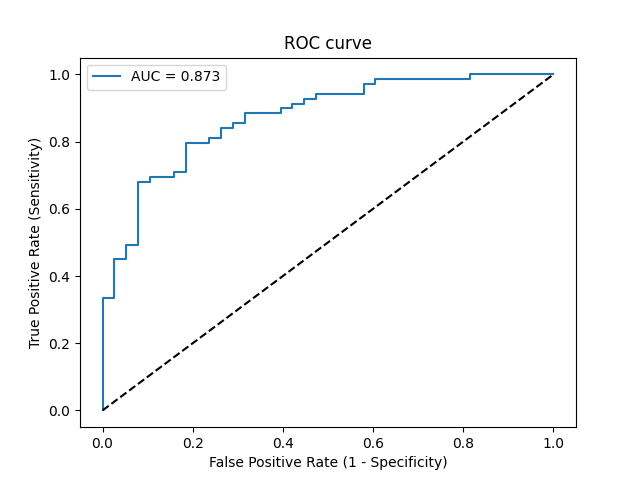

The table this chart was drawn from, first rows:
Threshold, Sensitivity, Specificity, NPV, PPV
inf, 0.0, 1.0, 0.3551, 0
0.9988, 0.01449, 1.0, 0.3585, 1.0
0.9307, 0.3333, 1.0, 0.4524, 1.0
0.9123, 0.3333, 0.9737, 0.4458, 0.9583
0.8625, 0.4493, 0.9737, 0.4933, 0.9688
0.8584, 0.4493, 0.9474, 0.4865, 0.9394
0.8436, 0.4928, 0.9474, 0.507, 0.9444
0.8409, 0.4928, 0.9211, 0.5, 0.9189
0.7803, 0.6812, 0.9211, 0.614, 0.94
0.7726, 0.6812, 0.8947, 0.6071, 0.9216
0.7721, 0.6957, 0.8947, 0.6182, 0.9231
0.741, 0.6957, 0.8421, 0.6038, 0.8889
0.7352, 0.7101, 0.8421, 0.6154, 0.8909
0.7215, 0.7101, 0.8158, 0.6078, 0.875
0.671, 0.7971, 0.8158, 0.6889, 0.8871
0.6474, 0.7971, 0.7632, 0.6744, 0.8594
0.6431, 0.8116, 0.7632, 0.6905, 0.8615
0.6403, 0.8116, 0.7368, 0.6829, 0.8485
0.6366, 0.8406, 0.7368, 0.7179, 0.8529
0.6366, 0.8406, 0.7105, 0.7105, 0.8406
0.6359, 0.8551, 0.7105, 0.7297, 0.8429
0.6341, 0.8551, 0.6842, 0.7222, 0.831
0.6275, 0.8841, 0.6842, 0.7647, 0.8356
0.6098, 0.8841, 0.6053, 0.7419, 0.8026
0.606, 0.8986, 0.6053, 0.7667, 0.8052
0.5946, 0.8986, 0.5789, 0.7586, 0.7949
0.5879, 0.913, 0.5789, 0.7857, 0.7975
0.5824, 0.913, 0.5526, 0.7778, 0.7875
0.5816, 0.9275, 0.5526, 0.8077, 0.7901
0.58, 0.9275, 0.5263, 0.8, 0.7805
0.574, 0.942, 0.5263, 0.8333, 0.7831
0.5606, 0.942, 0.4211, 0.8, 0.7471
0.5591, 0.971, 0.4211, 0.8889, 0.7528
0.5587, 0.971, 0.3947, 0.8824, 0.7444
0.5543, 0.9855, 0.3947, 0.9375, 0.7473
0.5078, 0.9855, 0.1842, 0.875, 0.6869
0.5074, 1.0, 0.1842, 1.0, 0.69
0.4649, 1.0, 0.0, 0, 0.6449
